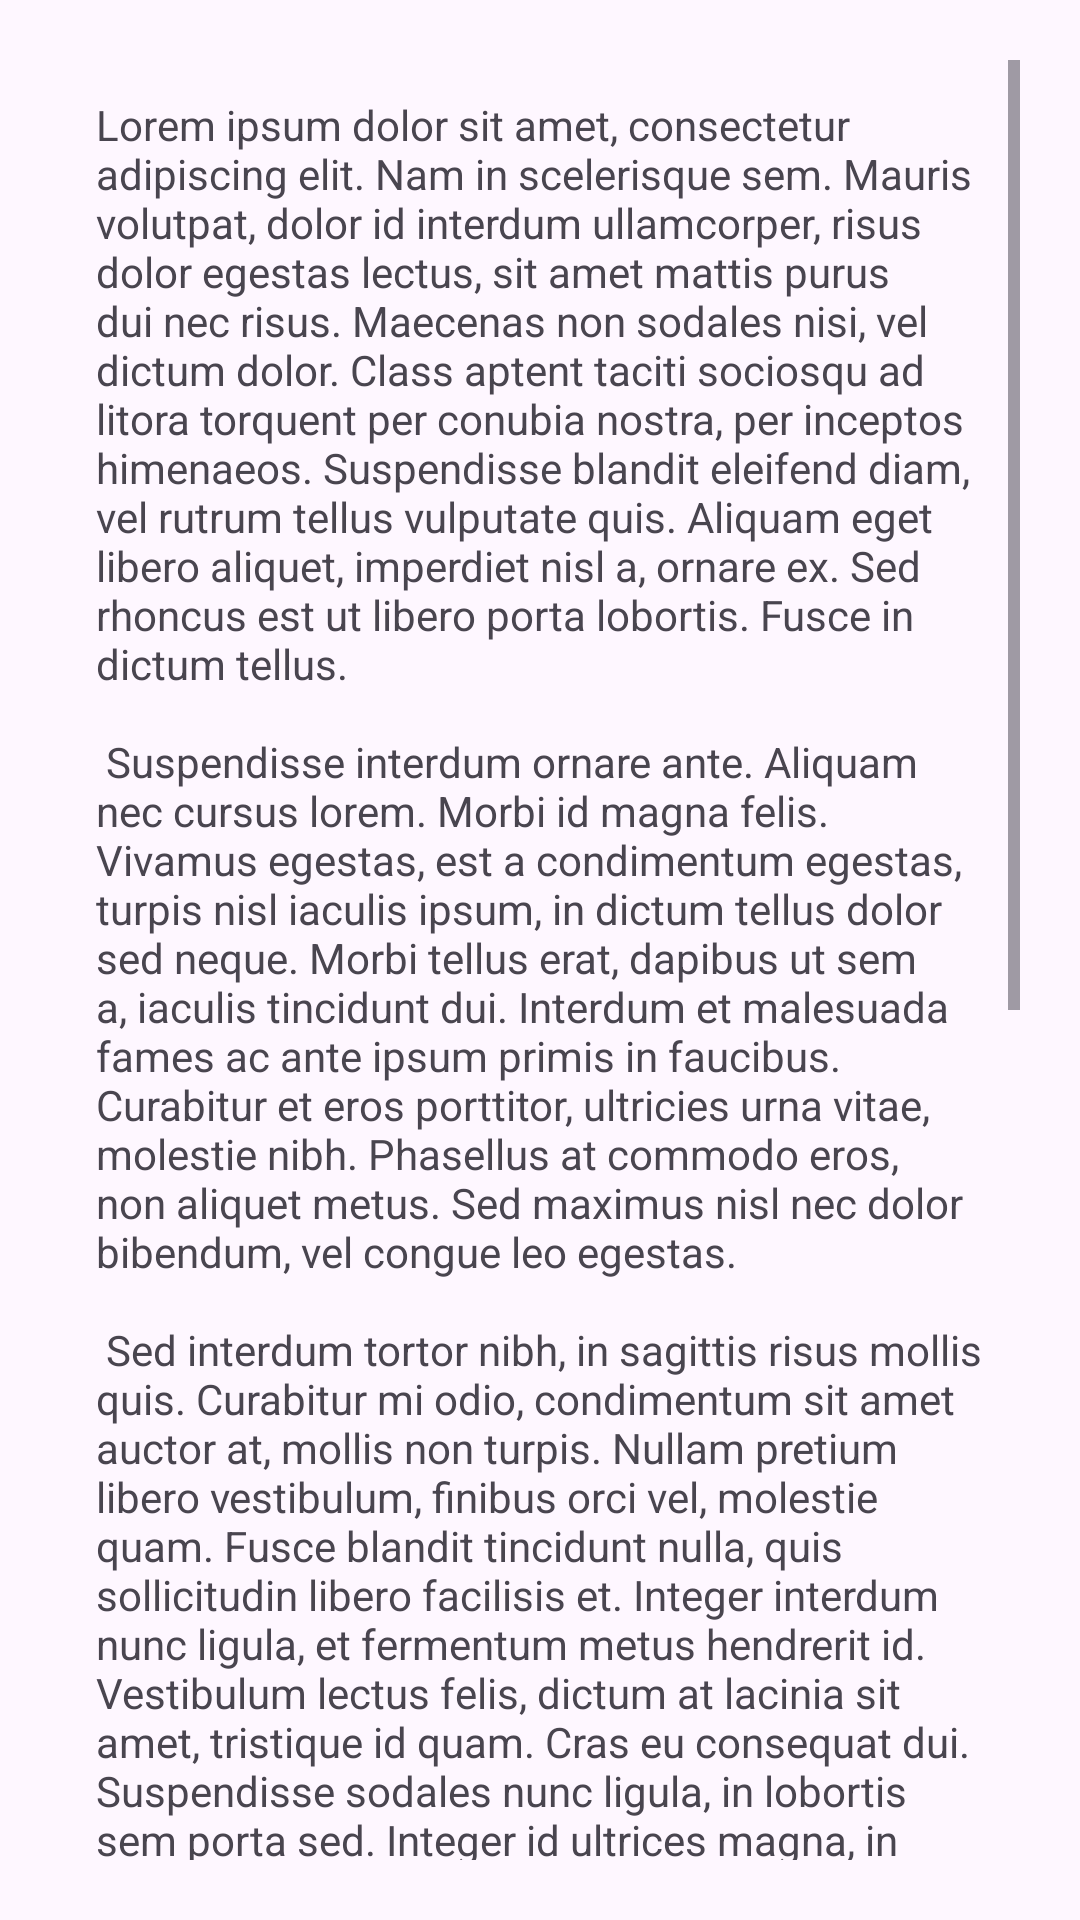

This screen was rendered from an Android layout file. Write that file and the resources it references.
<!-- AndroidManifest.xml: activity theme Theme.BaharApp -->
<!-- res/layout/activity_intent.xml -->
<?xml version="1.0" encoding="utf-8"?>
<LinearLayout xmlns:android="http://schemas.android.com/apk/res/android"
    xmlns:app="http://schemas.android.com/apk/res-auto"
    xmlns:tools="http://schemas.android.com/tools"
    android:layout_width="match_parent"
    android:layout_height="match_parent"
    android:fitsSystemWindows="true"
    android:padding="20dp"
    tools:context=".IntentActivity">

    <ScrollView
        android:layout_width="match_parent"
        android:layout_height="match_parent"
        tools:ignore="UselessParent">

        <TextView
            android:layout_width="wrap_content"
            android:layout_height="wrap_content"
            android:padding="12dp"
            android:text="@string/lorem_ipsum" />

    </ScrollView>

</LinearLayout>
<!-- resources referenced by this layout -->
<resources>
  <string name="lorem_ipsum">
          Lorem ipsum dolor sit amet, consectetur adipiscing elit. Nam in scelerisque sem. Mauris
          volutpat, dolor id interdum ullamcorper, risus dolor egestas lectus, sit amet mattis purus
          dui nec risus. Maecenas non sodales nisi, vel dictum dolor. Class aptent taciti sociosqu ad
          litora torquent per conubia nostra, per inceptos himenaeos. Suspendisse blandit eleifend
          diam, vel rutrum tellus vulputate quis. Aliquam eget libero aliquet, imperdiet nisl a,
          ornare ex. Sed rhoncus est ut libero porta lobortis. Fusce in dictum tellus.\n\n
          Suspendisse interdum ornare ante. Aliquam nec cursus lorem. Morbi id magna felis. Vivamus
          egestas, est a condimentum egestas, turpis nisl iaculis ipsum, in dictum tellus dolor sed
          neque. Morbi tellus erat, dapibus ut sem a, iaculis tincidunt dui. Interdum et malesuada
          fames ac ante ipsum primis in faucibus. Curabitur et eros porttitor, ultricies urna vitae,
          molestie nibh. Phasellus at commodo eros, non aliquet metus. Sed maximus nisl nec dolor
          bibendum, vel congue leo egestas.\n\n
          Sed interdum tortor nibh, in sagittis risus mollis quis. Curabitur mi odio, condimentum sit
          amet auctor at, mollis non turpis. Nullam pretium libero vestibulum, finibus orci vel,
          molestie quam. Fusce blandit tincidunt nulla, quis sollicitudin libero facilisis et. Integer
          interdum nunc ligula, et fermentum metus hendrerit id. Vestibulum lectus felis, dictum at
          lacinia sit amet, tristique id quam. Cras eu consequat dui. Suspendisse sodales nunc ligula,
          in lobortis sem porta sed. Integer id ultrices magna, in luctus elit. Sed a pellentesque
          est.\n\n
          Aenean nunc velit, lacinia sed dolor sed, ultrices viverra nulla. Etiam a venenatis nibh.
          Morbi laoreet, tortor sed facilisis varius, nibh orci rhoncus nulla, id elementum leo dui
          non lorem. Nam mollis ipsum quis auctor varius. Quisque elementum eu libero sed commodo. In
          eros nisl, imperdiet vel imperdiet et, scelerisque a mauris. Pellentesque varius ex nunc,
          quis imperdiet eros placerat ac. Duis finibus orci et est auctor tincidunt. Sed non viverra
          ipsum. Nunc quis augue egestas, cursus lorem at, molestie sem. Morbi a consectetur ipsum, a
          placerat diam. Etiam vulputate dignissim convallis. Integer faucibus mauris sit amet finibus
          convallis.\n\n
          Phasellus in aliquet mi. Pellentesque habitant morbi tristique senectus et netus et
          malesuada fames ac turpis egestas. In volutpat arcu ut felis sagittis, in finibus massa
          gravida. Pellentesque id tellus orci. Integer dictum, lorem sed efficitur ullamcorper,
          libero justo consectetur ipsum, in mollis nisl ex sed nisl. Donec maximus ullamcorper
          sodales. Praesent bibendum rhoncus tellus nec feugiat. In a ornare nulla. Donec rhoncus
          libero vel nunc consequat, quis tincidunt nisl eleifend. Cras bibendum enim a justo luctus
          vestibulum. Fusce dictum libero quis erat maximus, vitae volutpat diam dignissim.
      </string>
  <style name="Theme.BaharApp" parent="Base.Theme.BaharApp" />
  <style name="Base.Theme.BaharApp" parent="Theme.Material3.DayNight.NoActionBar">
          
      </style>
</resources>
